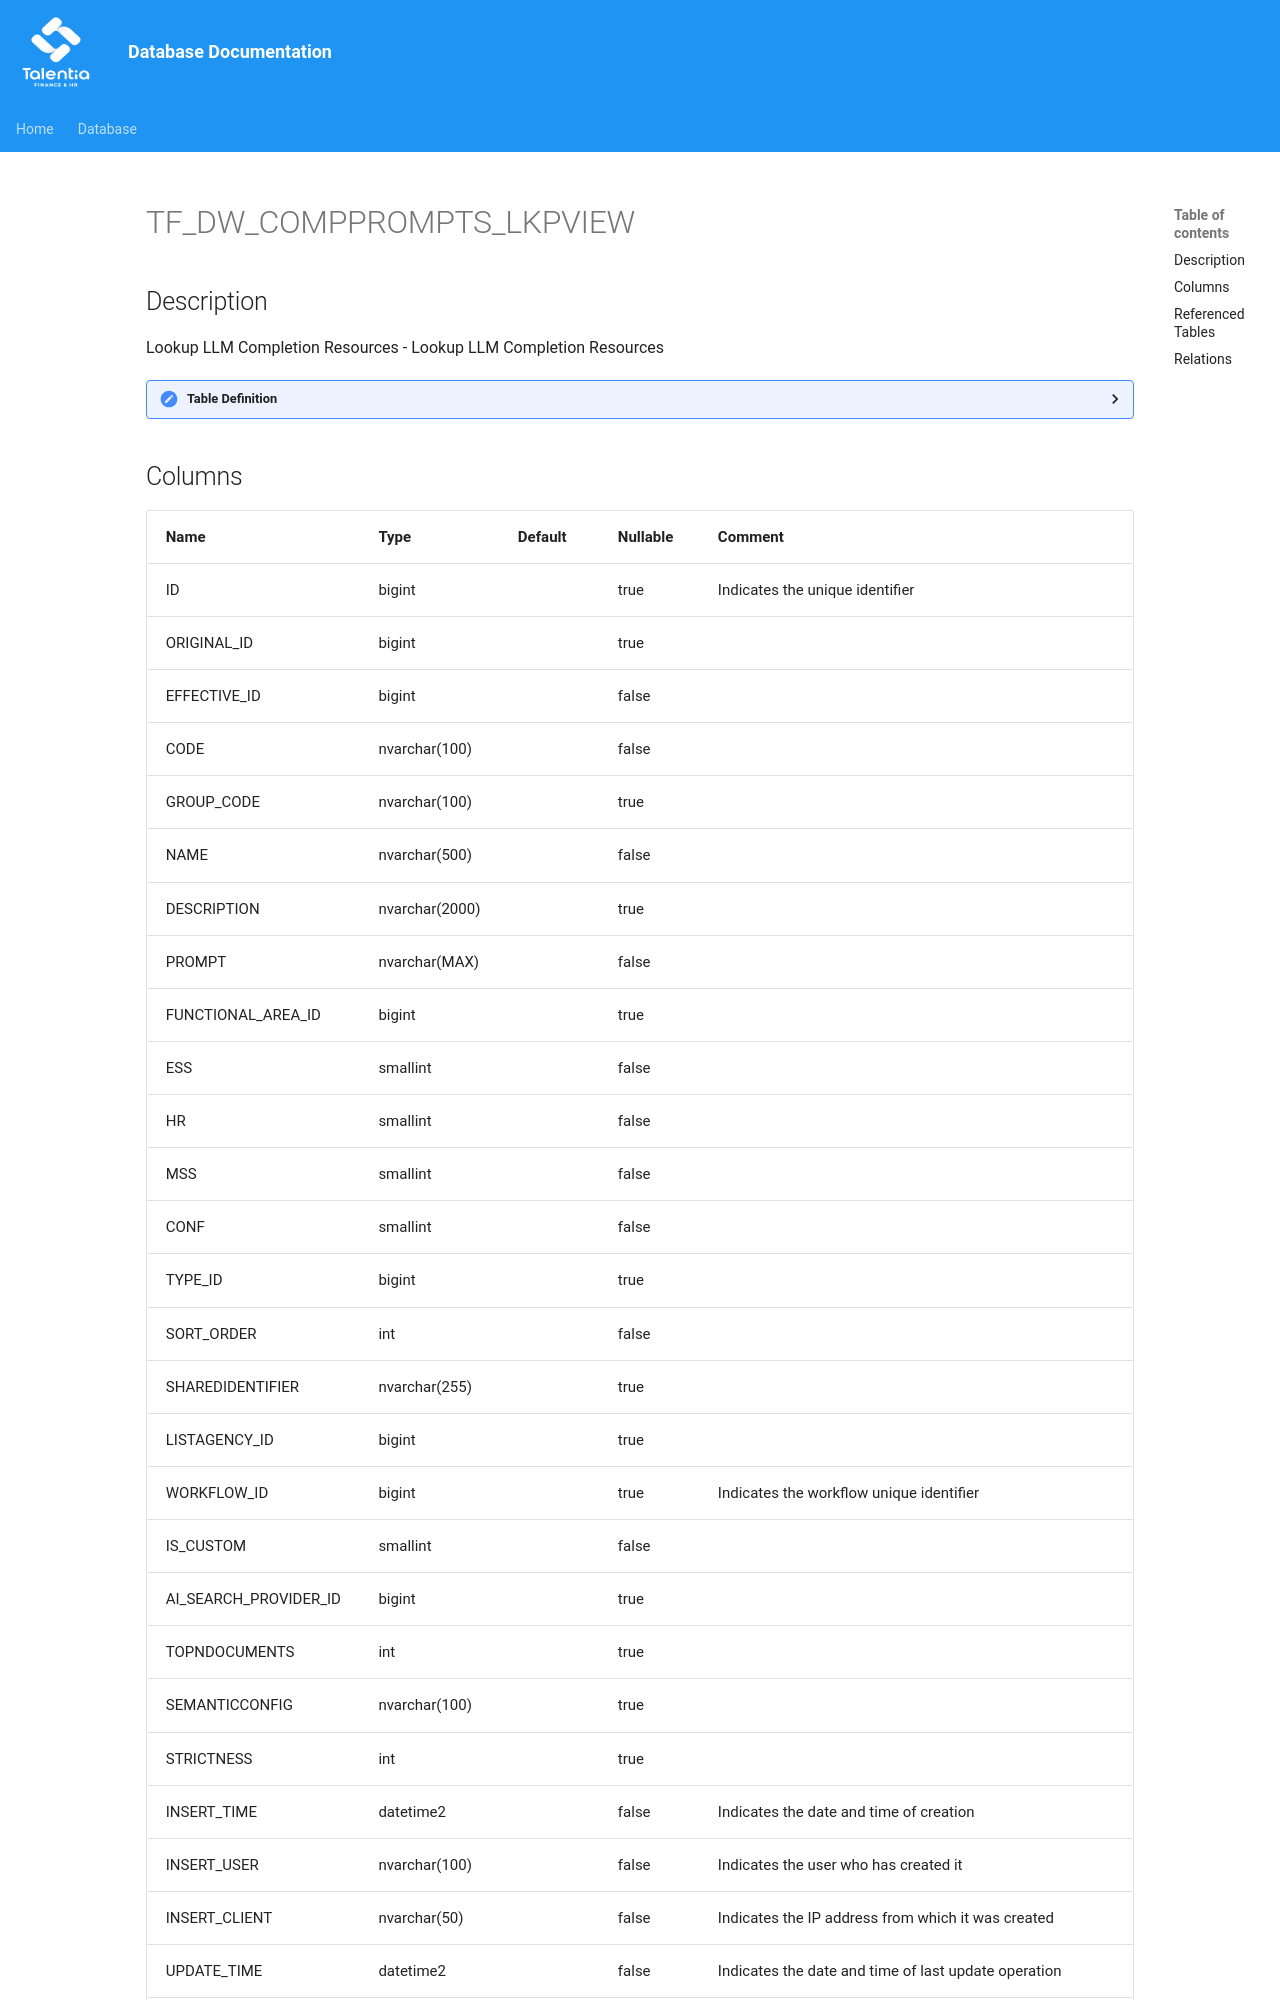

repository: giovanniporcelli/documentazione-db · page: schema/TF_DW_COMPPROMPTS_LKPVIEW/index.html · generator: mkdocs

# TF_DW_COMPPROMPTS_LKPVIEW

## Description

Lookup LLM Completion Resources - Lookup LLM Completion Resources  


<details>
<summary><strong>Table Definition</strong></summary>

```sql
-- Talentia Software - All right reserved
-- Type: VIEW                     Name: TF_DW_COMPPROMPTS_LKPVIEW
-- Date: 09-04-2026 07:27:59 (UTC)
-- 
-- ChangeLogId: 00000000-0000-0000-0000-000000000000
-- ChangeSetId: 8d0dc1df-f2f6-4da6-94b5-20525b24c2f7
-- Original file name: C:\repos\Talentia-Software\hcm-core/DB/ProductDB/EDM\Schema\Views\TF_DW_COMPPROMPTS_LKPVIEW.xml


CREATE VIEW [TF_DW_COMPPROMPTS_LKPVIEW]
 AS 
( 
          SELECT COALESCE(ORIGINAL_ID,ID) ID,ORIGINAL_ID, ID EFFECTIVE_ID,CODE,GROUP_CODE,NAME,
          DESCRIPTION,PROMPT,FUNCTIONAL_AREA_ID,ESS,HR,MSS,CONF,
          TYPE_ID,SORT_ORDER,SHAREDIDENTIFIER,LISTAGENCY_ID,WORKFLOW_ID,IS_CUSTOM,AI_SEARCH_PROVIDER_ID,TOPNDOCUMENTS,SEMANTICCONFIG,STRICTNESS,
          INSERT_TIME,INSERT_USER,INSERT_CLIENT,UPDATE_TIME,UPDATE_USER,UPDATE_CLIENT,UPDATE_COUNT
          FROM TF_DW_COMPLETION_PROMPTS
          WHERE IS_CUSTOM = 1

          UNION ALL

          SELECT ID,ORIGINAL_ID, ID EFFECTIVE_ID,CODE,GROUP_CODE,NAME,
          DESCRIPTION,PROMPT,FUNCTIONAL_AREA_ID,ESS,HR,MSS,CONF,
          TYPE_ID,SORT_ORDER,SHAREDIDENTIFIER,LISTAGENCY_ID,WORKFLOW_ID,IS_CUSTOM,AI_SEARCH_PROVIDER_ID,TOPNDOCUMENTS,SEMANTICCONFIG,STRICTNESS,
          INSERT_TIME,INSERT_USER,INSERT_CLIENT,UPDATE_TIME,UPDATE_USER,UPDATE_CLIENT,UPDATE_COUNT
          FROM TF_DW_COMPLETION_PROMPTS
          WHERE IS_CUSTOM = 0 AND ID NOT IN (SELECT FACTORY.ORIGINAL_ID FROM TF_DW_COMPLETION_PROMPTS FACTORY WHERE FACTORY.ORIGINAL_ID IS NOT NULL)
         )

```

</details>
